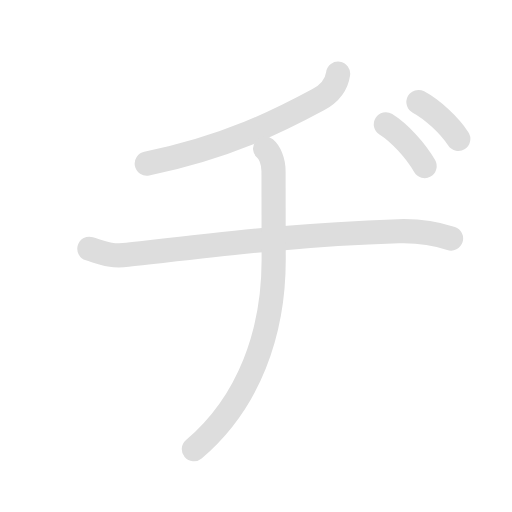
t = 0.00 s
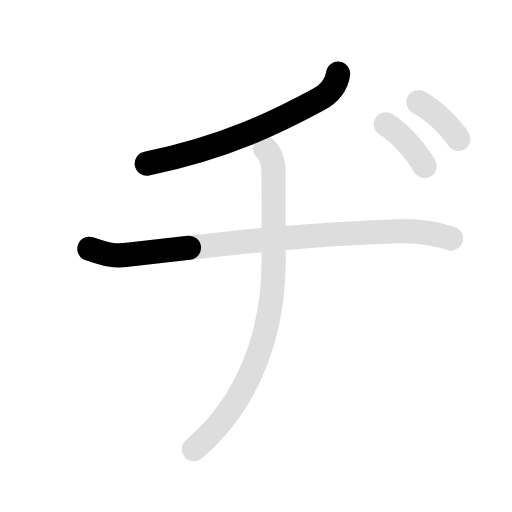
t = 1.45 s
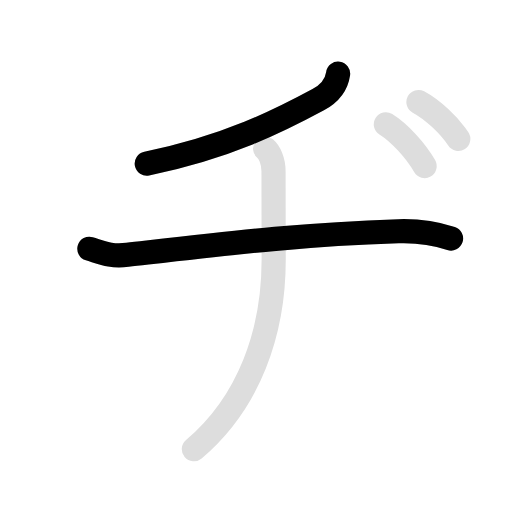
t = 2.90 s
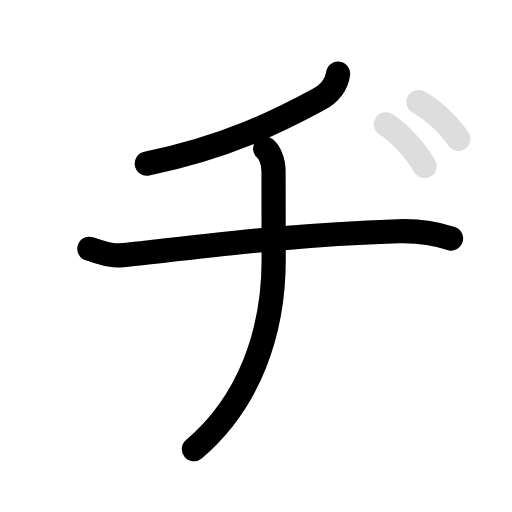
t = 4.25 s
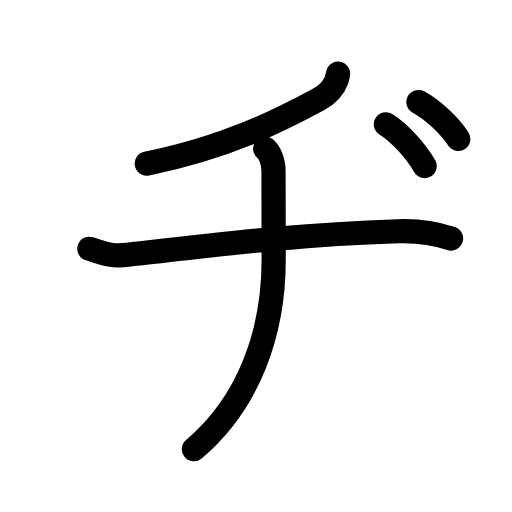
t = 5.75 s
t = 7.10 s: frame unchanged from t = 5.75 s, image omitted

The animated SVG that drew these frames (rendered in a browser with its animation timeline set to each time). Animation: 10 SMIL elements (animate=6,set=4); one cycle of 7.10 s, repeats indefinitely.

<svg id="kvg-030c2" class="kanjivg" viewBox="0 0 106 106" width="106" height="106" xmlns="http://www.w3.org/2000/svg" xmlns:xlink="http://www.w3.org/1999/xlink" xml:space="preserve" version="1.1" baseProfile="full"><defs><style type="text/css">path.black{fill:none;stroke:black;stroke-width:5;stroke-linecap:round;stroke-linejoin:round;}path.grey{fill:none;stroke:#ddd;stroke-width:5;stroke-linecap:round;stroke-linejoin:round;}path.stroke{fill:none;stroke:black;stroke-width:5;stroke-linecap:round;stroke-linejoin:round;}text{font-size:16px;font-family:Segoe UI Symbol,Cambria Math,DejaVu Sans,Symbola,Quivira,STIX,Code2000;-webkit-touch-callout:none;cursor:pointer;-webkit-user-select:none;-khtml-user-select:none;-moz-user-select:none;-ms-user-select:none;user-select: none;}text:hover{color:#777;}#reset{font-weight:bold;}</style><marker id="markerStart" markerWidth="8" markerHeight="8" style="overflow:visible;"><circle cx="0" cy="0" r="1.5" style="stroke:none;fill:red;fill-opacity:0.5;"/></marker><marker id="markerEnd" style="overflow:visible;"><circle cx="0" cy="0" r="0.8" style="stroke:none;fill:blue;fill-opacity:0.5;"><animate attributeName="opacity" from="1" to="0" dur="3s" repeatCount="indefinite" /></circle></marker></defs><path d="M70,15.25c-0.38,2.62-2.26,4.37-4.12,5.38c-7.88,4.25-18.62,9.75-35.5,13.25" class="grey" /><path d="M18.5,51.5c2.88,0.88,4.39,1.65,7.88,1.25c22-2.5,36.38-4.25,56.12-4.88c4.88-0.15,7.88,0.51,10.88,1.51" class="grey" /><path d="M54.88,30.75c0.88,0.75,1.75,2.49,1.75,4.75c0,6.03,0.03,11.25,0.03,18.27c0,14.98-5.03,29.48-16.53,39.23" class="grey" /><path d="M79.88,25.73c2.85,1.78,6.21,5.47,8.03,8.65" class="grey" /><path d="M86.63,21.12c2.93,1.57,6.39,4.83,8.25,7.63" class="grey" /><path d="M70,15.25c-0.38,2.62-2.26,4.37-4.12,5.38c-7.88,4.25-18.62,9.75-35.5,13.25" class="stroke" stroke-dasharray="150"><animate attributeName="stroke-dashoffset" from="150" to="0" dur="1.8s" begin="0.0s" fill="freeze" /></path><path d="M18.5,51.5c2.88,0.88,4.39,1.65,7.88,1.25c22-2.5,36.38-4.25,56.12-4.88c4.88-0.15,7.88,0.51,10.88,1.51" class="stroke" stroke-dasharray="150"><set attributeName="opacity" to="0" dur="1.2s" /><animate attributeName="stroke-dashoffset" from="150" to="0" dur="1.8s" begin="1.2s" fill="freeze" /></path><path d="M54.88,30.75c0.88,0.75,1.75,2.49,1.75,4.75c0,6.03,0.03,11.25,0.03,18.27c0,14.98-5.03,29.48-16.53,39.23" class="stroke" stroke-dasharray="150"><set attributeName="opacity" to="0" dur="2.9s" /><animate attributeName="stroke-dashoffset" from="150" to="0" dur="1.8s" begin="2.9s" fill="freeze" /></path><path d="M79.88,25.73c2.85,1.78,6.21,5.47,8.03,8.65" class="stroke" stroke-dasharray="150"><set attributeName="opacity" to="0" dur="4.4s" /><animate attributeName="stroke-dashoffset" from="150" to="0" dur="1.8s" begin="4.4s" fill="freeze" /></path><path d="M86.63,21.12c2.93,1.57,6.39,4.83,8.25,7.63" class="stroke" stroke-dasharray="150"><set attributeName="opacity" to="0" dur="5.300000000000001s" /><animate attributeName="stroke-dashoffset" from="150" to="0" dur="1.8s" begin="5.300000000000001s" fill="freeze" /></path></svg>